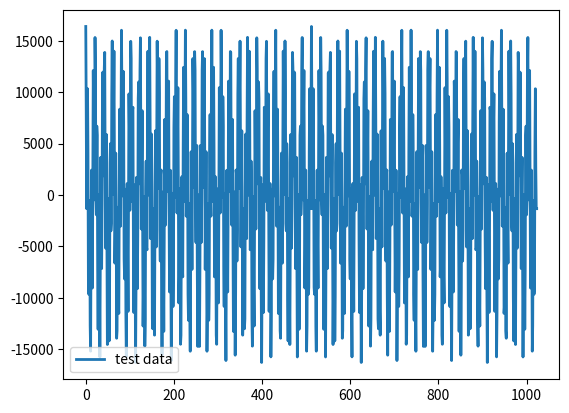

This figure's Python source:
import matplotlib.pyplot as plt
import numpy as np

dat = [
  16384,     8612,     -1337,     2582,     10328,     4163,     -8996,     -9664,     -540,     -1274,     -12721,     -15195,     -3892,     2413,     -4918,     -9055, 
    1598,     12103,     7531,     -477,     4968,     15313,     11869,     -469,     -1931,     6696,     5809,     -7273,     -13070,     -4700,     42,     -8965, 
    -15760,     -7071,     3652,     290,     -7166,     -1007,     11851,     11952,     2047,     1859,     12330,     13864,     1745,     -5174,     1799,     5871, 
    -4551,     -14548,     -9241,     -337,     -4812,     -14199,     -9902,     3105,     4990,     -3500,     -2774,     9864,     14974,     5739,     37,     8075, 
    13985,     4576,     -6634,     -3480,     4066,     -1714,     -13939,     -13211,     -2360,     -1197,     -10754,     -11522,     1144,     8342,     1350,     -3034, 
    6811,     16020,     9788,     -93,     3445,     12024,     7121,     -6232,     -8171,     562,     353,     -11540,     -15751,     -5543,     1114,     -6077, 
    -11327,     -1506,     9829,     6503,     -1499,     3586,     14942,     13251,     1432,     -611,     8234,     8526,     -4337,     -11432,     -4051,     976, 
    -8035,     -16295,     -9087,     1702,     -1077,     -9118,     -3949,     9374,     10990,     1670,     1084,     12048,     15282,     4141,     -3318,     3277, 
    8192,     -1671,     -12752,     -8898,     -145,     -4325,     -14707,     -12064,     596,     3291,     -5154,     -5332,     7346,     13976,     5891,     -10, 
    8035,     15329,     7247,     -4246,     -1933,     5923,     868,     -12054,     -13017,     -2857,     -1319,     -11310,     -13638,     -1747,     6240,     -100, 
    -5057,     4471,     14956,     10299,     614,     3817,     13270,     9831,     -3415,     -6433,     1982,     2426,     -9715,     -15586,     -6591,     285, 
    -6811,     -13271,     -4546,     7337,     5125,     -2927,     1652,     13862,     13945,     2817,     316,     9437,     11071,     -1276,     -9435,     -2970, 
    2399,     -6469,     -16106,     -10495,     163,     -2140,     -10849,     -6894,     6596,     9560,     800,     -250,     11081,     16016,     6045,     -1757, 
    4551,     10434,     1397,     -10504,     -8015,     585,     -3227,     -14524,     -13632,     -1558,     1771,     -6716,     -7970,     4466,     12417,     5465, 
    -624,     7359,     16028,     9456,     -2067,     -450,     7814,     3697,     -9654,     -12196,     -2766,     -863,     -11238,     -15201,     -4335,     4203, 
    -1598,     -7250,     1722,     13266,     10161,     746,     3619,     13939,     12125,     -730,     -4626,     3560,     4809,     -7338,     -14732,     -7007, 
    0,     -7007,     -14732,     -7338,     4809,     3560,     -4626,     -730,     12125,     13939,     3619,     746,     10161,     13266,     1722,     -7250, 
    -1598,     4203,     -4335,     -15201,     -11238,     -863,     -2766,     -12196,     -9654,     3697,     7814,     -450,     -2067,     9456,     16028,     7359, 
    -624,     5465,     12417,     4466,     -7970,     -6716,     1771,     -1558,     -13632,     -14524,     -3227,     585,     -8015,     -10504,     1397,     10434, 
    4551,     -1757,     6045,     16016,     11081,     -250,     800,     9560,     6596,     -6894,     -10849,     -2140,     163,     -10495,     -16106,     -6469, 
    2399,     -2970,     -9435,     -1276,     11071,     9437,     316,     2817,     13945,     13862,     1652,     -2927,     5125,     7337,     -4546,     -13271, 
    -6811,     285,     -6591,     -15586,     -9715,     2426,     1982,     -6433,     -3415,     9831,     13270,     3817,     614,     10299,     14956,     4471, 
    -5057,     -100,     6240,     -1747,     -13638,     -11310,     -1319,     -2857,     -13017,     -12054,     868,     5923,     -1933,     -4246,     7247,     15329, 
    8035,     -10,     5891,     13976,     7346,     -5332,     -5154,     3291,     596,     -12064,     -14707,     -4325,     -145,     -8898,     -12752,     -1671, 
    8192,     3277,     -3318,     4141,     15282,     12048,     1084,     1670,     10990,     9374,     -3949,     -9118,     -1077,     1702,     -9087,     -16295, 
    -8035,     976,     -4051,     -11432,     -4337,     8526,     8234,     -611,     1432,     13251,     14942,     3586,     -1499,     6503,     9829,     -1506, 
    -11327,     -6077,     1114,     -5543,     -15751,     -11540,     353,     562,     -8171,     -6232,     7121,     12024,     3445,     -93,     9788,     16020, 
    6811,     -3034,     1350,     8342,     1144,     -11522,     -10754,     -1197,     -2360,     -13211,     -13939,     -1714,     4066,     -3480,     -6634,     4576, 
    13985,     8075,     37,     5739,     14974,     9864,     -2774,     -3500,     4990,     3105,     -9902,     -14199,     -4812,     -337,     -9241,     -14548, 
    -4551,     5871,     1799,     -5174,     1745,     13864,     12330,     1859,     2047,     11952,     11851,     -1007,     -7166,     290,     3652,     -7071, 
    -15760,     -8965,     42,     -4700,     -13070,     -7273,     5809,     6696,     -1931,     -469,     11869,     15313,     4968,     -477,     7531,     12103, 
    1598,     -9055,     -4918,     2413,     -3892,     -15195,     -12721,     -1274,     -540,     -9664,     -8996,     4163,     10328,     2582,     -1337,     8612, 
    16384,     8612,     -1337,     2582,     10328,     4163,     -8996,     -9664,     -540,     -1274,     -12721,     -15195,     -3892,     2413,     -4918,     -9055, 
    1598,     12103,     7531,     -477,     4968,     15313,     11869,     -469,     -1931,     6696,     5809,     -7273,     -13070,     -4700,     42,     -8965, 
    -15760,     -7071,     3652,     290,     -7166,     -1007,     11851,     11952,     2047,     1859,     12330,     13864,     1745,     -5174,     1799,     5871, 
    -4551,     -14548,     -9241,     -337,     -4812,     -14199,     -9902,     3105,     4990,     -3500,     -2774,     9864,     14974,     5739,     37,     8075, 
    13985,     4576,     -6634,     -3480,     4066,     -1714,     -13939,     -13211,     -2360,     -1197,     -10754,     -11522,     1144,     8342,     1350,     -3034, 
    6811,     16020,     9788,     -93,     3445,     12024,     7121,     -6232,     -8171,     562,     353,     -11540,     -15751,     -5543,     1114,     -6077, 
    -11327,     -1506,     9829,     6503,     -1499,     3586,     14942,     13251,     1432,     -611,     8234,     8526,     -4337,     -11432,     -4051,     976, 
    -8035,     -16295,     -9087,     1702,     -1077,     -9118,     -3949,     9374,     10990,     1670,     1084,     12048,     15282,     4141,     -3318,     3277, 
    8192,     -1671,     -12752,     -8898,     -145,     -4325,     -14707,     -12064,     596,     3291,     -5154,     -5332,     7346,     13976,     5891,     -10, 
    8035,     15329,     7247,     -4246,     -1933,     5923,     868,     -12054,     -13017,     -2857,     -1319,     -11310,     -13638,     -1747,     6240,     -100, 
    -5057,     4471,     14956,     10299,     614,     3817,     13270,     9831,     -3415,     -6433,     1982,     2426,     -9715,     -15586,     -6591,     285, 
    -6811,     -13271,     -4546,     7337,     5125,     -2927,     1652,     13862,     13945,     2817,     316,     9437,     11071,     -1276,     -9435,     -2970, 
    2399,     -6469,     -16106,     -10495,     163,     -2140,     -10849,     -6894,     6596,     9560,     800,     -250,     11081,     16016,     6045,     -1757, 
    4551,     10434,     1397,     -10504,     -8015,     585,     -3227,     -14524,     -13632,     -1558,     1771,     -6716,     -7970,     4466,     12417,     5465, 
    -624,     7359,     16028,     9456,     -2067,     -450,     7814,     3697,     -9654,     -12196,     -2766,     -863,     -11238,     -15201,     -4335,     4203, 
    -1598,     -7250,     1722,     13266,     10161,     746,     3619,     13939,     12125,     -730,     -4626,     3560,     4809,     -7338,     -14732,     -7007, 
    0,     -7007,     -14732,     -7338,     4809,     3560,     -4626,     -730,     12125,     13939,     3619,     746,     10161,     13266,     1722,     -7250, 
    -1598,     4203,     -4335,     -15201,     -11238,     -863,     -2766,     -12196,     -9654,     3697,     7814,     -450,     -2067,     9456,     16028,     7359, 
    -624,     5465,     12417,     4466,     -7970,     -6716,     1771,     -1558,     -13632,     -14524,     -3227,     585,     -8015,     -10504,     1397,     10434, 
    4551,     -1757,     6045,     16016,     11081,     -250,     800,     9560,     6596,     -6894,     -10849,     -2140,     163,     -10495,     -16106,     -6469, 
    2399,     -2970,     -9435,     -1276,     11071,     9437,     316,     2817,     13945,     13862,     1652,     -2927,     5125,     7337,     -4546,     -13271, 
    -6811,     285,     -6591,     -15586,     -9715,     2426,     1982,     -6433,     -3415,     9831,     13270,     3817,     614,     10299,     14956,     4471, 
    -5057,     -100,     6240,     -1747,     -13638,     -11310,     -1319,     -2857,     -13017,     -12054,     868,     5923,     -1933,     -4246,     7247,     15329, 
    8035,     -10,     5891,     13976,     7346,     -5332,     -5154,     3291,     596,     -12064,     -14707,     -4325,     -145,     -8898,     -12752,     -1671, 
    8192,     3277,     -3318,     4141,     15282,     12048,     1084,     1670,     10990,     9374,     -3949,     -9118,     -1077,     1702,     -9087,     -16295, 
    -8035,     976,     -4051,     -11432,     -4337,     8526,     8234,     -611,     1432,     13251,     14942,     3586,     -1499,     6503,     9829,     -1506, 
    -11327,     -6077,     1114,     -5543,     -15751,     -11540,     353,     562,     -8171,     -6232,     7121,     12024,     3445,     -93,     9788,     16020, 
    6811,     -3034,     1350,     8342,     1144,     -11522,     -10754,     -1197,     -2360,     -13211,     -13939,     -1714,     4066,     -3480,     -6634,     4576, 
    13985,     8075,     37,     5739,     14974,     9864,     -2774,     -3500,     4990,     3105,     -9902,     -14199,     -4812,     -337,     -9241,     -14548, 
    -4551,     5871,     1799,     -5174,     1745,     13864,     12330,     1859,     2047,     11952,     11851,     -1007,     -7166,     290,     3652,     -7071, 
    -15760,     -8965,     42,     -4700,     -13070,     -7273,     5809,     6696,     -1931,     -469,     11869,     15313,     4968,     -477,     7531,     12103, 
    1598,     -9055,     -4918,     2413,     -3892,     -15195,     -12721,     -1274,     -540,     -9664,     -8996,     4163,     10328,     2582,     -1337,     -1337
]

x = np.array([i for i in range(len(dat))])
data = np.array(dat)

plt.plot(x, data, ls="-", lw=2, label="test data")
plt.legend()
plt.show()
